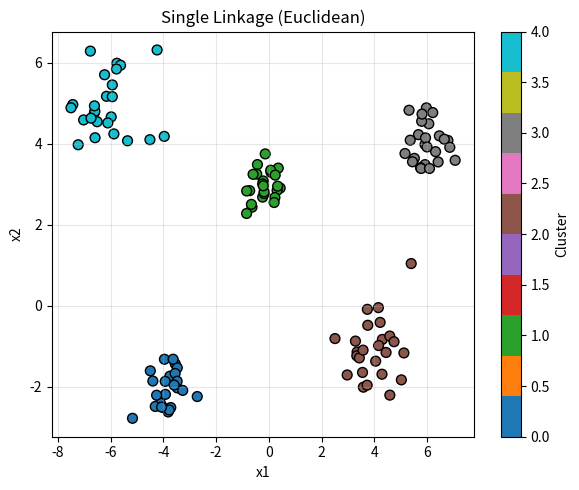
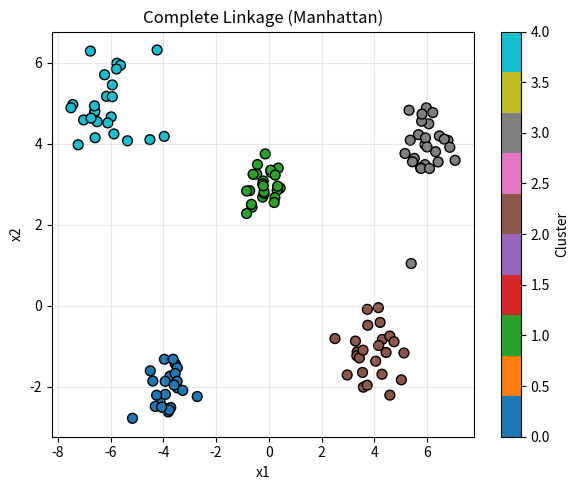

Python code for these plots, in order:
"""Hierarchical (Agglomerative) Clustering implementation using only NumPy.

Features:
  - Linkage: single, complete
  - Metrics: euclidean, manhattan
  - Returns: cluster labels for desired number of clusters, full merge history (SciPy-like linkage matrix)

Not using scikit-learn / scipy clustering routines as per assignment.

Author: (Generated with assistance)
"""

from __future__ import annotations

from dataclasses import dataclass
from typing import List, Tuple, Iterable, Optional
import numpy as np

try:  # Optional plotting dependency (user may have matplotlib per requirements.txt)
	import matplotlib.pyplot as plt  # type: ignore
except Exception:  # pragma: no cover - plotting is optional
	plt = None  # type: ignore


# --------------------------------------------------------------------------------------
# Distance utilities
# --------------------------------------------------------------------------------------

def _pairwise_distance(X: np.ndarray, metric: str = "euclidean") -> np.ndarray:
	"""Compute full pairwise distance matrix between rows of X.

	Parameters
	----------
	X : np.ndarray, shape (n_samples, n_features)
	metric : {'euclidean', 'manhattan'}

	Returns
	-------
	D : np.ndarray, shape (n_samples, n_samples)
		Symmetric with zeros on diagonal.
	"""
	X = np.asarray(X, dtype=float)
	n = X.shape[0]
	if metric not in {"euclidean", "manhattan"}:
		raise ValueError(f"Unsupported metric '{metric}'. Use 'euclidean' or 'manhattan'.")

	# Efficient vectorized computation
	if metric == "euclidean":
		# (x - y)^2 = x^2 + y^2 - 2xy
		sq_norms = np.sum(X ** 2, axis=1)
		D2 = sq_norms[:, None] + sq_norms[None, :] - 2 * (X @ X.T)
		# Numerical errors may cause tiny negatives
		np.maximum(D2, 0.0, out=D2)
		D = np.sqrt(D2, out=D2)
	else:  # Manhattan
		# Broadcasting difference: O(n^2 * d) memory if done naively; do in blocks if large.
		# For teaching / small datasets, simple implementation is fine.
		D = np.zeros((n, n), dtype=float)
		for i in range(n):
			diff = np.abs(X[i] - X)  # (n, d)
			D[i] = np.sum(diff, axis=1)
		# Symmetric by construction; diagonal already zero.

	# Ensure exact zeros on diagonal
	np.fill_diagonal(D, 0.0)
	return D


# --------------------------------------------------------------------------------------
# Core HAC implementation
# --------------------------------------------------------------------------------------

@dataclass
class MergeRecord:
	c1: int  # id of first merged cluster
	c2: int  # id of second merged cluster
	dist: float  # distance at merge
	size: int  # resulting cluster size


def agglomerative_clustering(
	X: np.ndarray,
	n_clusters: int = 2,
	linkage: str = "single",
	metric: str = "euclidean",
	return_linkage_matrix: bool = True,
) -> Tuple[np.ndarray, Optional[np.ndarray]]:
	"""Perform Hierarchical Agglomerative Clustering.

	Computes the full merge history (n_samples-1 merges) and then derives labels by
	cutting after (n_samples - n_clusters) merges.

	Parameters
	----------
	X : np.ndarray, shape (n_samples, n_features)
	n_clusters : int
		Desired number of clusters (1 .. n_samples).
	linkage : {'single', 'complete'}
		Linkage strategy.
	metric : {'euclidean', 'manhattan'}
		Distance metric for point-wise distances.
	return_linkage_matrix : bool
		If True, also return SciPy-like linkage matrix of shape (n_samples-1, 4).

	Returns
	-------
	labels : np.ndarray, shape (n_samples,)
		Integer labels 0..n_clusters-1.
	Z : np.ndarray | None
		Linkage matrix: each row [c1, c2, dist, size]. Cluster ids < n_samples refer to original points;
		>= n_samples are newly formed clusters in order of appearance. None if return_linkage_matrix=False.
	"""
	X = np.asarray(X, dtype=float)
	n_samples = X.shape[0]
	if n_samples == 0:
		raise ValueError("Empty dataset.")
	if not 1 <= n_clusters <= n_samples:
		raise ValueError("n_clusters must be within [1, n_samples].")
	if linkage not in {"single", "complete"}:
		raise ValueError("Unsupported linkage. Use 'single' or 'complete'.")

	# Initial distance matrix between individual points
	base_dist = _pairwise_distance(X, metric=metric)

	# Active clusters: list of sets of sample indices
	clusters: List[set[int]] = [ {i} for i in range(n_samples) ]
	cluster_ids: List[int] = list(range(n_samples))  # External IDs matching SciPy style
	sizes = [1] * n_samples

	# Distance matrix between active clusters (initialized as point distances)
	# We'll copy to avoid modifying base_dist in place unexpectedly.
	D = base_dist.copy()
	np.fill_diagonal(D, np.inf)  # inf to ignore self-merges

	merges: List[MergeRecord] = []
	next_cluster_id = n_samples

	# Helper to update distance row for new cluster (last index) using rows i and j (before deletion)
	def _update_distances(D: np.ndarray, idx_a: int, idx_b: int, linkage: str) -> None:
		# New cluster is at last index (after building new D outside this function)
		new_idx = D.shape[0] - 1
		if linkage == "single":
			new_row = np.minimum(D[idx_a, :-1], D[idx_b, :-1])
		else:  # complete
			new_row = np.maximum(D[idx_a, :-1], D[idx_b, :-1])
		D[new_idx, :-1] = new_row
		D[:-1, new_idx] = new_row
		D[new_idx, new_idx] = np.inf

	# We will rebuild D each iteration with new cluster at end; simpler & clear for teaching.
	while len(clusters) > 1:
		# Find closest pair (argmin of D)
		a, b = divmod(np.argmin(D), D.shape[1])
		if a == b:
			# Should not happen because diagonal is inf, but safety check
			raise RuntimeError("Failed to find valid pair to merge.")
		if b < a:  # ensure a < b for consistency
			a, b = b, a

		c1_id, c2_id = cluster_ids[a], cluster_ids[b]
		dist_ab = D[a, b]
		new_size = sizes[a] + sizes[b]

		# Record merge
		merges.append(MergeRecord(c1=c1_id, c2=c2_id, dist=float(dist_ab), size=new_size))

		# Create new cluster
		new_cluster = clusters[a] | clusters[b]

		# Build new distance matrix with rows/cols except a,b plus new cluster
		mask = np.ones(len(clusters), dtype=bool)
		mask[[a, b]] = False
		# Extract the submatrix of remaining clusters
		D_sub = D[mask][:, mask]

		# Append placeholder row/col for new cluster (inf distances initially)
		m = D_sub.shape[0]
		D_new = np.full((m + 1, m + 1), np.inf, dtype=float)
		if m > 0:
			D_new[:m, :m] = D_sub

		# Update cluster tracking structures
		remaining_clusters = [clusters[i] for i in range(len(clusters)) if mask[i]]
		remaining_ids = [cluster_ids[i] for i in range(len(clusters)) if mask[i]]
		remaining_sizes = [sizes[i] for i in range(len(clusters)) if mask[i]]

		# Prepare temporary D with old indices for a,b relative to mask for updating distances
		# To reuse our simple update logic, we create a temporary matrix referencing old rows.
		# Simpler: compute distances via linkage rule from original D directly.
		if len(remaining_clusters) > 0:
			# We need distances from new cluster to each remaining cluster
			if linkage == "single":
				new_dists = np.minimum(D[a, mask], D[b, mask])
			else:
				new_dists = np.maximum(D[a, mask], D[b, mask])
			D_new[m, :m] = new_dists
			D_new[:m, m] = new_dists
		D_new[m, m] = np.inf

		# Commit structures
		clusters = remaining_clusters + [new_cluster]
		cluster_ids = remaining_ids + [next_cluster_id]
		sizes = remaining_sizes + [new_size]
		next_cluster_id += 1
		D = D_new

	# Build linkage matrix Z
	if merges:
		Z = np.array([[mr.c1, mr.c2, mr.dist, mr.size] for mr in merges], dtype=float)
	else:  # Single point dataset
		Z = np.zeros((0, 4), dtype=float)

	# Derive labels for requested n_clusters by applying first (n_samples - n_clusters) merges
	if n_clusters == n_samples:
		labels = np.arange(n_samples)
	else:
		parent = {i: i for i in range(n_samples)}  # union-find parent for original samples only
		sizeUF = {i: 1 for i in range(n_samples)}

		def find(x):
			while parent[x] != x:
				parent[x] = parent[parent[x]]
				x = parent[x]
			return x

		next_virtual = n_samples  # virtual ids for merged clusters (we only need mapping for find)
		# We'll map virtual cluster id to one of its children to allow root resolution of original samples.
		# Simpler: maintain mapping cluster_id -> representative original sample inside it.
		rep = {i: i for i in range(n_samples)}  # representative original sample for each cluster id (orig or virtual)

		merges_to_apply = merges[: n_samples - n_clusters]
		for mr in merges_to_apply:
			r1 = find(rep[mr.c1]) if mr.c1 >= n_samples else find(mr.c1)
			r2 = find(rep[mr.c2]) if mr.c2 >= n_samples else find(mr.c2)
			if r1 == r2:
				continue
			# Union by size
			if sizeUF[r1] < sizeUF[r2]:
				r1, r2 = r2, r1
			parent[r2] = r1
			sizeUF[r1] += sizeUF[r2]
			# Create virtual id mapping to representative
			rep[next_virtual] = r1
			next_virtual += 1

		# Final label assignment
		roots = [find(i) for i in range(n_samples)]
		unique_roots, inverse = np.unique(roots, return_inverse=True)
		labels = inverse  # already 0..k-1

	return labels, (Z if return_linkage_matrix else None)


# --------------------------------------------------------------------------------------
# Visualization helper
# --------------------------------------------------------------------------------------

def plot_clusters(X: np.ndarray, labels: np.ndarray, title: str = "Clusters") -> None:
	"""Scatter plot for 2D data with cluster coloring.

	Does nothing if matplotlib isn't available or dimensionality != 2.
	"""
	if plt is None:
		print("matplotlib not available; skipping plot.")
		return
	if X.shape[1] != 2:
		print("plot_clusters: Only supports 2D data (found shape %s)." % (X.shape,))
		return
	plt.figure(figsize=(6, 5))
	scatter = plt.scatter(X[:, 0], X[:, 1], c=labels, cmap="tab10", s=50, edgecolor="k")
	plt.title(title)
	plt.xlabel("x1")
	plt.ylabel("x2")
	plt.grid(True, alpha=0.3)
	plt.colorbar(scatter, label="Cluster")
	plt.tight_layout()
	plt.show()


# --------------------------------------------------------------------------------------
# Example usage when run as a script
# --------------------------------------------------------------------------------------

def _demo():
	rng = np.random.default_rng(42)
	# Create simple 2D dataset: five blobs
	A = rng.normal(loc=(-4, -2), scale=0.6, size=(25, 2))
	B = rng.normal(loc=(0, 3), scale=0.5, size=(25, 2))
	C = rng.normal(loc=(4, -1), scale=0.7, size=(25, 2))
	D = rng.normal(loc=(6, 4), scale=0.5, size=(25, 2))
	E = rng.normal(loc=(-6, 5), scale=0.7, size=(25, 2))

	X = np.vstack([A, B, C, D, E])

	labels_single_euclid, Z1 = agglomerative_clustering(
		X, n_clusters=5, linkage="single", metric="euclidean"
	)
	labels_complete_manhattan, Z2 = agglomerative_clustering(
		X, n_clusters=5, linkage="complete", metric="manhattan"
	)

	print("Single linkage (Euclidean) labels:", labels_single_euclid)
	print("Complete linkage (Manhattan) labels:", labels_complete_manhattan)
	print("Linkage matrix shape (single/euclid):", Z1.shape)

	# Visualize
	plot_clusters(X, labels_single_euclid, title="Single Linkage (Euclidean)")
	plot_clusters(X, labels_complete_manhattan, title="Complete Linkage (Manhattan)")


if __name__ == "__main__":  # pragma: no cover
	_demo()

